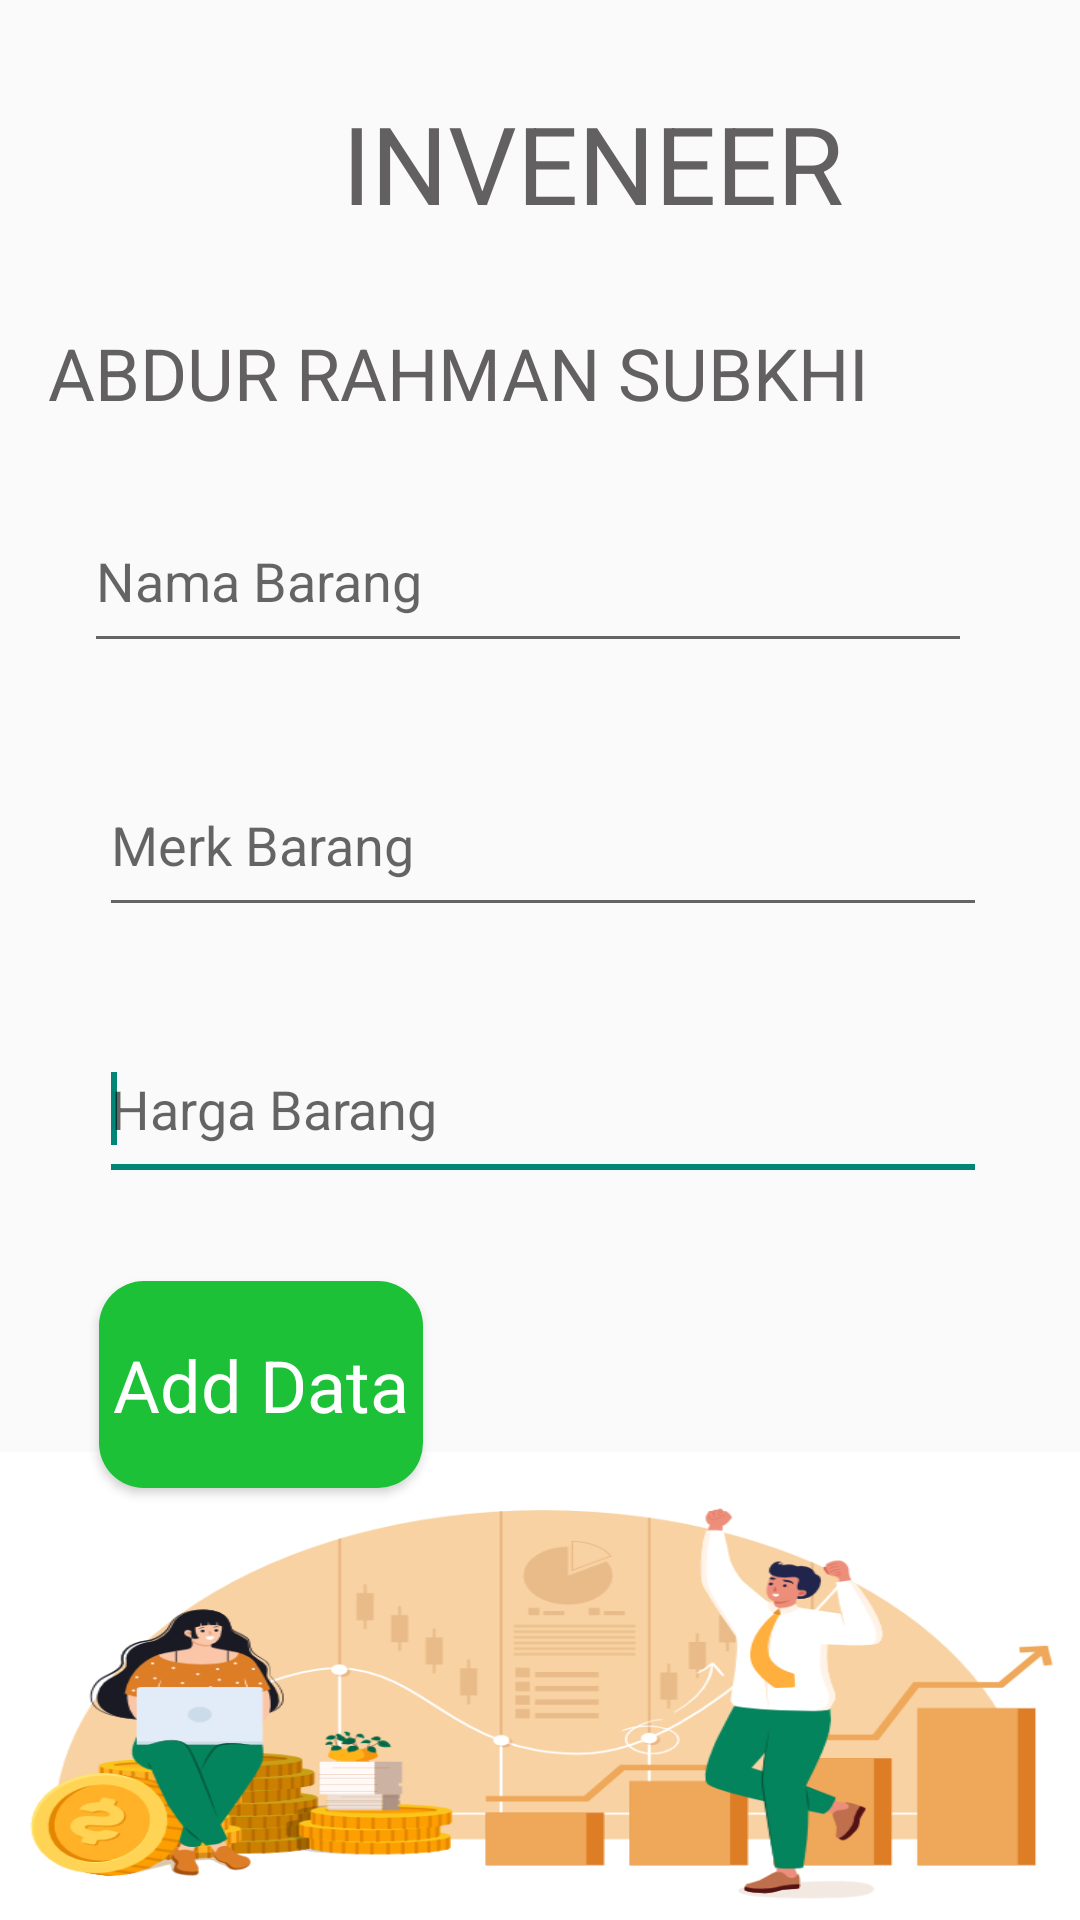

Produce the Android XML layout that renders to this screen, including the resource entries it uses.
<!-- AndroidManifest.xml: application theme AppTheme -->
<!-- res/layout/create_data.xml -->
<RelativeLayout xmlns:android="http://schemas.android.com/apk/res/android"
    xmlns:tools="http://schemas.android.com/tools"
    android:id="@+id/google_pixe"
    android:layout_width="fill_parent"
    android:layout_height="fill_parent">

    <TextView
        android:id="@+id/inveneer"
        android:layout_width="183dp"
        android:layout_height="48dp"
        android:layout_alignParentLeft="true"
        android:layout_alignParentTop="true"
        android:layout_marginLeft="114dp"
        android:layout_marginTop="30dp"
        android:gravity="top"
        android:lineSpacingExtra="0sp"
        android:text="@string/inveneer"
        android:textAppearance="@style/inveneer2" />
    <TextView
        android:id="@+id/main_menu"
        android:layout_width="290dp"
        android:layout_height="28dp"
        android:layout_alignParentLeft="true"
        android:layout_alignParentTop="true"
        android:layout_marginLeft="16dp"
        android:layout_marginTop="108dp"
        android:gravity="top"
        android:lineSpacingExtra="0sp"
        android:text="@string/main_menu"
        android:textAppearance="@style/main_menu" />
    <EditText
        android:id="@+id/nama_barang"
        android:layout_width="296dp"
        android:layout_height="58dp"
        android:layout_alignParentLeft="true"
        android:layout_alignParentTop="true"
        android:layout_marginLeft="28dp"
        android:layout_marginTop="163dp"
        android:layout_marginBottom="30dp"
        android:hint="Nama Barang"
        android:ems="10" >
        <requestFocus />
    </EditText>

    <EditText
        android:id="@+id/merk_barang"
        android:layout_width="296dp"
        android:layout_height="58dp"
        android:layout_alignParentLeft="true"
        android:layout_marginLeft="33dp"
        android:layout_alignParentTop="true"
        android:layout_marginTop="251dp"
        android:hint="Merk Barang"
        android:ems="10" >
        <requestFocus />
    </EditText>

    <EditText
        android:id="@+id/harga_barang"
        android:layout_width="296dp"
        android:layout_height="58dp"
        android:layout_alignParentLeft="true"
        android:layout_marginLeft="33dp"
        android:layout_alignParentTop="true"
        android:layout_marginTop="339dp"
        android:hint="Harga Barang"
        android:ems="10" >
        <requestFocus />
    </EditText>

    <Button
        android:id="@+id/buttom_submit"
        android:layout_width="108dp"
        android:layout_height="69dp"
        android:layout_alignParentLeft="true"
        android:layout_marginLeft="33dp"
        android:layout_alignParentTop="true"
        android:layout_marginTop="427dp"
        android:background="@drawable/custombtn2"
        android:text="@string/button_simpan"
        android:textAppearance="@style/button_input" />



    <ImageView
        android:id="@+id/ilustration"
        android:layout_width="411dp"
        android:layout_height="288dp"
        android:layout_alignParentLeft="true"
        android:layout_alignParentTop="true"
        android:layout_marginTop="484dp"

        android:background="@drawable/ilustration" />
</RelativeLayout>
<!-- resources referenced by this layout -->
<resources>
  <!-- drawable custombtn2 (drawable-v24) -->
  <?xml version="1.0" encoding="utf-8"?>
  <shape xmlns:android="http://schemas.android.com/apk/res/android"
      android:shape="rectangle">
  
      <solid android:color="#1DC137"/>
  
      <corners android:radius="15dp"/>
  
  </shape>
  <!-- drawable ilustration: png bitmap (drawable-v24, 64792 bytes) -->
  <string name="button_simpan">Add Data</string>
  <string name="inveneer">INVENEER</string>
  <string name="main_menu">
  
  ABDUR RAHMAN SUBKHI
  </string>
  <style name="button_input">
  
          <item name="android:textSize">
              24sp
          </item>
  
          <item name="android:textColor">
              #FFFFFF
          </item>
  
      </style>
  <style name="inveneer2">
  
          <item name="android:textSize">
              36sp
          </item>
  
          <item name="android:textColor">
              #626060
  
          </item>
  
      </style>
  <style name="main_menu">
  
          <item name="android:textSize">
              24sp
          </item>
  
          <item name="android:textColor">
              #626060
          </item>
  
      </style>
  <style name="AppTheme" parent="Theme.AppCompat.Light.NoActionBar">
          
          <item name="colorPrimary">@color/colorPrimary</item>
          <item name="colorPrimaryDark">#FFFFFF</item>
      </style>
  <!-- not gathered from this repository: default colours our renderer supplied (Android Studio template values) -->
  <color name="colorPrimary">#FF6200EE</color>
</resources>
